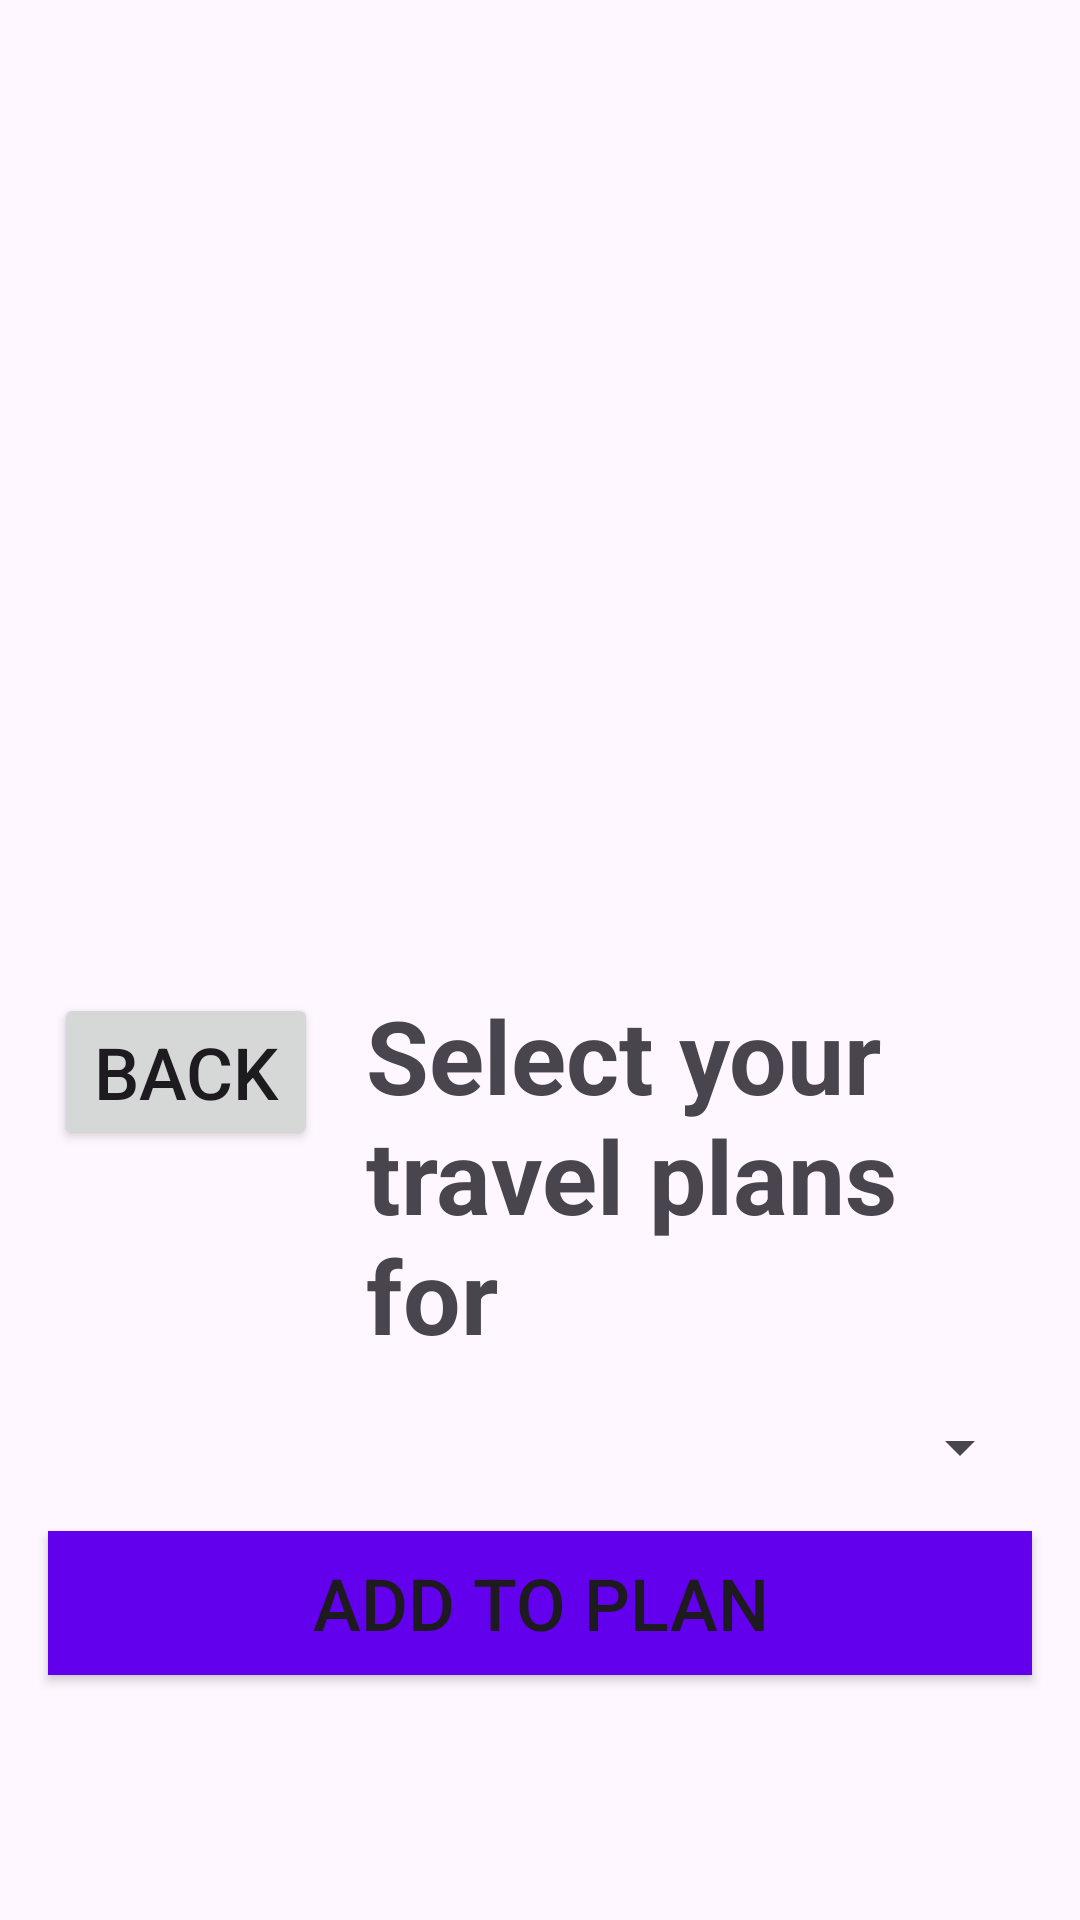

The Android layout XML behind this screen, and the referenced resources:
<!-- AndroidManifest.xml: application theme Theme.TravelPlanner -->
<!-- res/layout/activity_planner.xml -->
<?xml version="1.0" encoding="utf-8"?>
<androidx.constraintlayout.widget.ConstraintLayout xmlns:android="http://schemas.android.com/apk/res/android"
    xmlns:app="http://schemas.android.com/apk/res-auto"
    xmlns:tools="http://schemas.android.com/tools"
    android:layout_width="match_parent"
    android:layout_height="match_parent"
    tools:context=".ActivityPlanner">

    <Button
        android:id="@+id/btnBack"
        android:layout_width="wrap_content"
        android:layout_height="wrap_content"
        android:layout_margin="18dp"
        android:text="Back"
        android:textSize="24sp"
        app:layout_constraintStart_toStartOf="parent"
        app:layout_constraintTop_toBottomOf="@id/ivHeader"/>

    <ImageView
        android:id="@+id/ivHeader"
        android:layout_width="404dp"
        android:layout_height="313dp"
        android:src="@drawable/activity"
        app:layout_constraintEnd_toEndOf="parent"
        app:layout_constraintStart_toStartOf="parent"
        app:layout_constraintTop_toTopOf="parent" />



    <TextView
        android:id="@+id/tvTitle"
        android:layout_width="0dp"
        android:layout_height="wrap_content"
        android:layout_marginStart="16dp"
        android:layout_marginTop="16dp"
        android:layout_marginEnd="16dp"
        android:text="Select your travel plans for"
        android:textSize="34sp"
        android:textStyle="bold"
        app:layout_constraintEnd_toEndOf="parent"
        app:layout_constraintStart_toEndOf="@id/btnBack"
        app:layout_constraintTop_toBottomOf="@id/ivHeader" />

    <Spinner
        android:id="@+id/spinnerActivity"
        android:layout_width="0dp"
        android:layout_height="wrap_content"
        android:layout_margin="16dp"
        android:padding="8dp"
        android:spinnerMode="dropdown"
        android:textSize="34sp"
        app:layout_constraintEnd_toEndOf="parent"
        app:layout_constraintStart_toStartOf="parent"
        app:layout_constraintTop_toBottomOf="@id/tvTitle" />

    <Button
        android:id="@+id/btnSavePlan"
        android:layout_width="0dp"
        android:layout_height="wrap_content"
        android:layout_margin="16dp"
        android:background="@color/design_default_color_primary"
        android:text="Add To Plan"
        android:textSize="24sp"
        app:layout_constraintEnd_toEndOf="parent"
        app:layout_constraintStart_toStartOf="parent"
        app:layout_constraintTop_toBottomOf="@id/spinnerActivity" />

    <LinearLayout
        android:id="@+id/activityList"
        android:layout_width="0dp"
        android:layout_height="wrap_content"
        android:orientation="vertical"
        android:padding="16dp"
        app:layout_constraintTop_toBottomOf="@id/btnSavePlan"
        app:layout_constraintStart_toStartOf="parent"
        app:layout_constraintEnd_toEndOf="parent"/>
</androidx.constraintlayout.widget.ConstraintLayout>
<!-- resources referenced by this layout -->
<resources>
  <color name="design_default_color_primary">#6200EE</color>
  <style name="Theme.TravelPlanner" parent="Base.Theme.TravelPlanner" />
  <style name="Base.Theme.TravelPlanner" parent="Theme.Material3.DayNight.NoActionBar">
          
          
      </style>
</resources>
